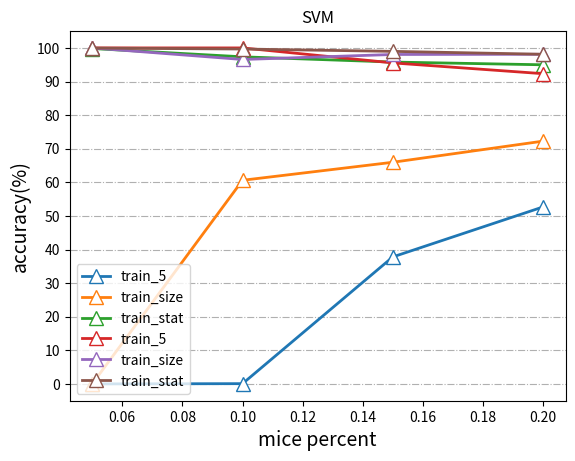

The matplotlib source for this figure:
# -*- coding: utf-8 -*-
# @Author: Guanglin Duan
# @Date:   2020-12-07 14:49:52
# @Last Modified by:   Guanglin Duan
# @Last Modified time: 2020-12-07 19:41:58

import numpy as np
import matplotlib.pyplot as plt
import math
from matplotlib.pyplot import MultipleLocator
import matplotlib.ticker as mtick
total_data = {}
total_data["train_5"] =  {'NN':[[0, 0, 0.028, 0.071], [1, 1, 0.997, 0.995]], 'DT': [[0.47079482791610117, 0.5841348478183052, 0.6588313623269415, 0.6799263414323965], [0.9677135906240943, 0.9489136243020474, 0.9326343444857725, 0.9109550348092438]], 'GPR': [[0.41729969834794034, 0.5405826961993507, 0.6407252346452645, 0.6862835472530862], [0.9784319429013458, 0.9617263838350449, 0.9448750764536039, 0.9255832131796425]], 'NB': [[0.997293132155562, 0.9766475864761727, 0.9487865232566609, 0.8849995118354562], [0.7296348660298086, 0.7618485405931456, 0.7120790449644304, 0.639576600900493]], 'SVM': [[0.0, 0.0008005865374124185, 0.37803201275228854, 0.5268372135946069], [1.0, 1.0, 0.9554100623595768, 0.9233218198246821]]}
total_data["train_size"] =  {'NN':[[0, 0, 0.465, 0.703], [1, 1, 0.995, 0.991]], 'GPR': [[0, 0.33146341756620185, 0.6543263946831027, 0.7613991028543261], [1, 0.9873811586170582, 0.9684659758605414, 0.9706898107563053]], 'NB': [[0.7975682267253866, 0.8302072803633559, 0.8483202940060629, 0.8464303010903121], [0.7456020240198705, 0.8212475731814545, 0.8452965827658341, 0.8830686436953981]], 'SVM': [[0.0, 0.6060768201344773, 0.6597118524193252, 0.722611422714007], [1.0, 0.9655723542771351, 0.9804937080323111, 0.9810240840378684]]}
total_data["train_stat"] =  {'NN':[[0, 0, 0.300, 0.366], [1, 1, 0.998, 0.995]], 'DT': [[0.9971301659294326, 0.9754246398303108, 0.9521375765863356, 0.9486948835275514], [0.9998566624559694, 0.9978558323463432, 0.9927405240714986, 0.9877104308336149]], 'GPR': [[0.9178023480386381, 0.8862275668396355, 0.951480979265988, 0.9399497840306542], [0.9998600968902147, 0.9995655540932752, 0.9912002937011297, 0.9872473352762894]], 'NB': [[0.995480677558881, 0.9949793917515463, 0.9707557955131376, 0.9019662702447105], [0.9736125140851639, 0.8046995588131316, 0.852469950744342, 0.9011130986193466]], 'SVM': [[0.9982129904607498, 0.9735074121337886, 0.9579358040873304, 0.949786844901055], [0.9995291864928632, 0.9967187467048605, 0.9897471520873354, 0.9810904498321816]]}
# total_data["train_time"] =  {'NN':[[0, 0, 0, 0.083], [1, 1, 1, 0.997]], 'NB': [[0.9843394166140257, 0.9822411703654564, 0.9821218037625853, 0.98253900394699], [0.11524806488558798, 0.062412431581458906, 0.050018336144793694, 0.0358086582057558]]}
train_title = "train_time"
def get_percent(x_list):
    return np.array([i * 100 for i in x_list])

def draw_other(train_data):
    x = np.array([0.05, 0.1, 0.15, 0.2])
    for key in ['GPR', 'NB', 'DT', 'SVM', 'NN']:
        if key in train_data:
            plt.plot(x, get_percent(train_data[key][0]), label=key, linestyle='-', linewidth=2, marker='^', markerfacecolor='white', markersize=10)
    plt.xlabel('ele percent', fontsize=14)
    plt.ylabel('accuracy(%)', fontsize=14)
    y_major_locator=MultipleLocator(10)
    #把y轴的刻度间隔设置为10，并存在变量里
    ax=plt.gca()
    #ax为两条坐标轴的实例
    #把x轴的主刻度设置为1的倍数
    ax.yaxis.set_major_locator(y_major_locator)
    #把y轴的主刻度设置为10的倍数
    #把x轴的刻度范围设置为-0.5到11，因为0.5不满一个刻度间隔，所以数字不会显示出来，但是能看到一点空白
    plt.ylim(-5,105)
    # plt.ylim(0, 100)
    #把y轴的刻度范围设置为-5到110，同理，-5不会标出来，但是能看到一点空白
    plt.grid(axis='y', linestyle='-.')
    plt.title(train_title)
    plt.legend(loc=3) 
    plt.show()

def draw_other_mice(train_data):
    x = np.array([0.05, 0.1, 0.15, 0.2])
    for key in ['GPR', 'NB', 'DT', 'SVM', 'NN']:
        if key in train_data:
            plt.plot(x, get_percent(train_data[key][1]), label=key, linestyle='-', linewidth=2, marker='^',markerfacecolor='white', markersize=10)
    plt.xlabel('mice percent', fontsize=14)
    plt.ylabel('accuracy(%)', fontsize=14)

    y_major_locator=MultipleLocator(10)
    #把y轴的刻度间隔设置为10，并存在变量里
    ax=plt.gca()
    #ax为两条坐标轴的实例
    #把x轴的主刻度设置为1的倍数
    ax.yaxis.set_major_locator(y_major_locator)
    #把y轴的主刻度设置为10的倍数
    #把x轴的刻度范围设置为-0.5到11，因为0.5不满一个刻度间隔，所以数字不会显示出来，但是能看到一点空白
    plt.ylim(-5,105)
    # plt.ylim(0, 100)
    #把y轴的刻度范围设置为-5到110，同理，-5不会标出来，但是能看到一点空白
    plt.grid(axis='y', linestyle='-.')
    plt.title(train_title)
    plt.legend(loc=3) 
    plt.show()

def draw_same_cmp(train_type, ele_mice):
    x = np.array([0.05, 0.1, 0.15, 0.2])
    for key in total_data:
        print(total_data[key][train_type][0])
        plt.plot(x, get_percent(total_data[key][train_type][ele_mice]), label=key, linestyle='-', linewidth=2, marker='^',markerfacecolor='white', markersize=10)
    if ele_mice == 0:
        plt.xlabel('ele percent', fontsize=14)
    else:
        plt.xlabel('mice percent', fontsize=14)
    plt.ylabel('accuracy(%)', fontsize=14)

    y_major_locator=MultipleLocator(10)
    #把y轴的刻度间隔设置为10，并存在变量里
    ax=plt.gca()
    #ax为两条坐标轴的实例
    #把x轴的主刻度设置为1的倍数
    ax.yaxis.set_major_locator(y_major_locator)
    #把y轴的主刻度设置为10的倍数
    #把x轴的刻度范围设置为-0.5到11，因为0.5不满一个刻度间隔，所以数字不会显示出来，但是能看到一点空白
    plt.ylim(-5,105)
    # plt.ylim(0, 100)
    #把y轴的刻度范围设置为-5到110，同理，-5不会标出来，但是能看到一点空白
    plt.grid(axis='y', linestyle='-.')
    plt.title(train_type)
    plt.legend(loc=3) 
    plt.show()


def draw_same_min():
    x = np.array([i + 1 for i in range(10)])
    print(x)
    # print(x)
    # y1, y2 = np.sin(x), np.cos(x)
    # y_float = [0.88, 0.86, 0.86, 0.85, 0.84, 0.83, 0.82, 0.82, 0.82, 0.82]
    #持续训练和更新
    y_float = [0.88, 0.86, 0.86, 0.85, 0.85, 0.84, 0.85, 0.85, 0.85, 0.85]
    y_gcn = np.array([i * 100 for i in y_float])

    y_nn_float = [0.81, 0.77, 0.81, 0.80, 0.80, 0.78, 0.75, 0.79, 0.78, 0.79]
    y_nn = np.array([i * 100 for i in y_nn_float])

    y_dt_float = [0.82, 0.81, 0.82, 0.80, 0.78, 0.80, 0.81, 0.81, 0.80, 0.80]
    y_dt = np.array([i * 100 for i in y_dt_float])
    plt.plot(x, y_gcn, label='GNN', c='black', linestyle='-', linewidth=2, 
            marker='^', markeredgecolor='black', markerfacecolor='white', markersize=10)
    plt.plot(x, y_nn, label='NN', c='blue', linestyle='-', linewidth=2, 
            marker='o', markerfacecolor='white', markersize=10)
    plt.plot(x, y_dt, label='DTree', c='green', linestyle='-', linewidth=2, 
            marker='s', markerfacecolor='white', markersize=10)
    # plt.title('Dir A', fontsize=24)
    plt.xlabel('circle', fontsize=14)
    plt.ylabel('accuracy(%)', fontsize=14)

    x_major_locator=MultipleLocator(1)
    #把x轴的刻度间隔设置为1，并存在变量里
    y_major_locator=MultipleLocator(10)
    #把y轴的刻度间隔设置为10，并存在变量里
    ax=plt.gca()
    #ax为两条坐标轴的实例
    ax.xaxis.set_major_locator(x_major_locator)
    #把x轴的主刻度设置为1的倍数
    ax.yaxis.set_major_locator(y_major_locator)
    #把y轴的主刻度设置为10的倍数
    plt.xlim(1,10)
    #把x轴的刻度范围设置为-0.5到11，因为0.5不满一个刻度间隔，所以数字不会显示出来，但是能看到一点空白
    # plt.ylim(-5,100)
    plt.ylim(45, 100)
    #把y轴的刻度范围设置为-5到110，同理，-5不会标出来，但是能看到一点空白
    plt.grid(axis='y', linestyle='-.')

    plt.legend(loc=3) 
    plt.show()

def main():
    # train_data = total_data[train_title]
    # draw_other(train_data)
    # draw_other_mice(train_data)

    draw_same_cmp("SVM", 0)
    draw_same_cmp("SVM", 1)


if __name__ == "__main__":
    main()
